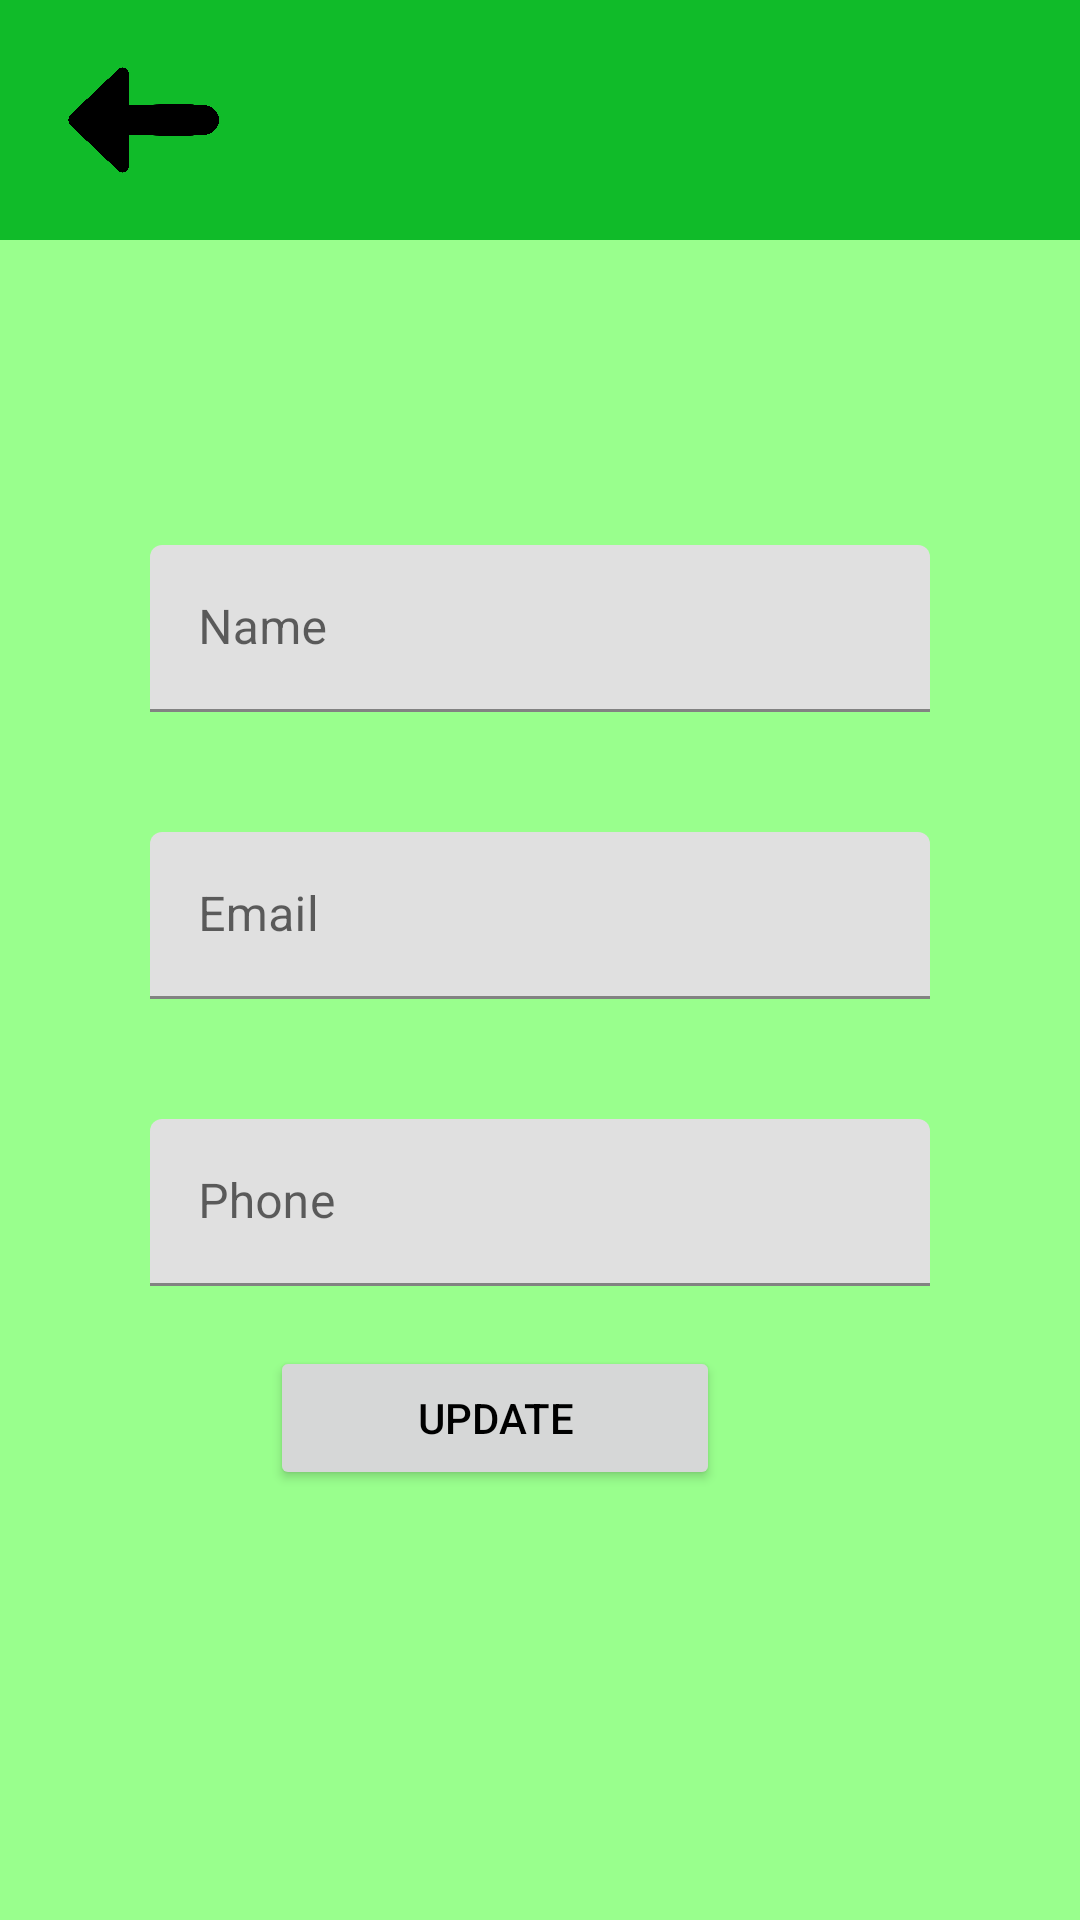

This screen was rendered from an Android layout file. Write that file and the resources it references.
<!-- AndroidManifest.xml: application theme Theme.CustomerList -->
<!-- res/layout/activity_profile.xml -->
<?xml version="1.0" encoding="utf-8"?>
<layout xmlns:android="http://schemas.android.com/apk/res/android"
    xmlns:app="http://schemas.android.com/apk/res-auto"
    xmlns:tools="http://schemas.android.com/tools">

    <androidx.constraintlayout.widget.ConstraintLayout
        android:layout_width="match_parent"
        android:layout_height="match_parent"
        android:background="@color/primary"
        tools:context=".ui.newCustomer.NewCustomerActivity">


        <androidx.constraintlayout.widget.ConstraintLayout
            android:id="@+id/constraintLayout2"
            android:layout_width="match_parent"
            android:layout_height="80dp"
            android:background="@color/background"
            app:layout_constraintEnd_toEndOf="parent"
            app:layout_constraintStart_toStartOf="parent"
            app:layout_constraintTop_toTopOf="parent">

            <ImageView
                android:id="@+id/buttonUpdateBack"
                android:layout_width="60dp"
                android:layout_height="60dp"
                android:contentDescription="@string/menu_back"
                android:src="@drawable/back_arrow"
                app:layout_constraintBottom_toBottomOf="parent"
                app:layout_constraintEnd_toEndOf="parent"
                app:layout_constraintHorizontal_bias="0.06"
                app:layout_constraintStart_toStartOf="parent"
                app:layout_constraintTop_toTopOf="parent" />
        </androidx.constraintlayout.widget.ConstraintLayout>


        <TextView
            android:id="@+id/nameProfile"
            android:layout_width="match_parent"
            android:layout_height="wrap_content"
            android:fontFamily="@font/fredoka_one"
            android:gravity="center_horizontal"
            android:layout_marginTop="10dp"
            android:textColor="@color/black"
            android:textSize="27sp"
            android:textStyle="italic"
            app:layout_constraintEnd_toEndOf="parent"
            app:layout_constraintHorizontal_bias="0.0"
            app:layout_constraintStart_toStartOf="parent"
            app:layout_constraintTop_toBottomOf="@+id/constraintLayout2" />

        <androidx.constraintlayout.widget.ConstraintLayout
            android:layout_width="match_parent"
            android:layout_height="wrap_content"
            android:layout_marginHorizontal="20dp"
            android:padding="6dp"
            android:layout_marginBottom="10dp"
            android:background="@color/accent"
            app:layout_constraintBottom_toTopOf="@+id/linearLayout"
            app:layout_constraintTop_toBottomOf="@+id/nameProfile">

            <ImageView
                android:id="@+id/emailSend"
                android:layout_width="30dp"
                android:layout_height="30dp"
                android:src="@drawable/ic_send_email"
                app:layout_constraintBottom_toBottomOf="parent"
                app:layout_constraintEnd_toStartOf="@+id/phoneCall"
                app:layout_constraintHorizontal_bias="0.5"
                app:layout_constraintStart_toStartOf="parent"
                app:layout_constraintTop_toTopOf="parent"
                android:contentDescription="@string/button_send_email" />

            <ImageView
                android:id="@+id/phoneCall"
                android:layout_width="30dp"
                android:layout_height="30dp"
                android:src="@drawable/ic_phone_call"
                app:layout_constraintBottom_toBottomOf="parent"
                app:layout_constraintEnd_toEndOf="parent"
                app:layout_constraintHorizontal_bias="0.5"
                app:layout_constraintStart_toEndOf="@+id/emailSend"
                app:layout_constraintTop_toTopOf="parent"
                android:contentDescription="@string/button_call" />

        </androidx.constraintlayout.widget.ConstraintLayout>

        <LinearLayout
            android:id="@+id/linearLayout"
            android:layout_width="match_parent"
            android:layout_height="wrap_content"
            android:layout_margin="18dp"
            android:background="@drawable/background_field"
            android:orientation="vertical"
            android:paddingHorizontal="12dp"
            android:paddingTop="30dp"
            android:paddingBottom="12dp"
            app:layout_constraintBottom_toBottomOf="parent"
            app:layout_constraintEnd_toEndOf="parent"
            app:layout_constraintStart_toStartOf="parent"
            app:layout_constraintTop_toTopOf="parent">

            <com.google.android.material.textfield.TextInputLayout
                android:layout_width="match_parent"
                android:layout_height="wrap_content"
                android:hint="@string/name"
                android:padding="20dp"
                android:textSize="22sp">

                <com.google.android.material.textfield.TextInputEditText
                    android:id="@+id/editNameUpdate"
                    android:layout_width="match_parent"
                    android:layout_height="wrap_content" />
            </com.google.android.material.textfield.TextInputLayout>


            <com.google.android.material.textfield.TextInputLayout
                android:layout_width="match_parent"
                android:layout_height="wrap_content"
                android:hint="@string/email"
                android:padding="20dp"
                android:textSize="22sp">

                <com.google.android.material.textfield.TextInputEditText
                    android:id="@+id/editEmailUpdate"
                    android:layout_width="match_parent"
                    android:layout_height="wrap_content"
                    android:inputType="textWebEmailAddress" />
            </com.google.android.material.textfield.TextInputLayout>


            <com.google.android.material.textfield.TextInputLayout
                android:layout_width="match_parent"
                android:layout_height="wrap_content"
                android:hint="@string/phone"
                android:padding="20dp"
                android:textSize="22sp">

                <com.google.android.material.textfield.TextInputEditText
                    android:id="@+id/editPhoneUpdate"
                    android:layout_width="match_parent"
                    android:layout_height="wrap_content"
                    android:inputType="phone" />
            </com.google.android.material.textfield.TextInputLayout>

            <LinearLayout
                android:layout_width="match_parent"
                android:layout_height="wrap_content"
                android:orientation="horizontal">

                <Button
                    android:id="@+id/buttonUpdateClient"
                    android:layout_width="0dp"
                    android:layout_height="wrap_content"
                    android:layout_gravity="center_vertical"
                    android:layout_marginHorizontal="60dp"
                    android:layout_weight="1"
                    android:text="@string/update"
                    android:textColor="@color/black" />

                <ImageView
                    android:id="@+id/buttonDelete"
                    android:layout_width="30dp"
                    android:layout_height="30dp"
                    android:layout_gravity="center_vertical"
                    android:contentDescription="@string/button_delete"
                    android:src="@drawable/ic_delete" />


            </LinearLayout>


        </LinearLayout>

        <ProgressBar
            android:id="@+id/progressProfile"
            android:layout_width="80dp"
            android:layout_height="80dp"
            android:visibility="gone"
            app:layout_constraintBottom_toBottomOf="parent"
            app:layout_constraintEnd_toEndOf="@+id/linearLayout"
            app:layout_constraintStart_toStartOf="parent"
            app:layout_constraintTop_toTopOf="parent" />


    </androidx.constraintlayout.widget.ConstraintLayout>
</layout>
<!-- resources referenced by this layout -->
<resources>
  <color name="accent">#60ef5c</color>
  <color name="background">#10bb29</color>
  <color name="black">#FF000000</color>
  <color name="primary">#99ff8d</color>
  <!-- drawable back_arrow: png bitmap (drawable-v24, 100542 bytes) -->
  <!-- drawable ic_phone_call (drawable) -->
  <vector android:autoMirrored="true" android:height="24dp"
      android:tint="#B50000" android:viewportHeight="24"
      android:viewportWidth="24" android:width="24dp" xmlns:android="http://schemas.android.com/apk/res/android">
      <path android:fillColor="@android:color/white" android:pathData="M18,11l5,-5 -5,-5v3h-4v4h4v3zM20,15.5c-1.25,0 -2.45,-0.2 -3.57,-0.57 -0.35,-0.11 -0.74,-0.03 -1.02,0.24l-2.2,2.2c-2.83,-1.44 -5.15,-3.75 -6.59,-6.59l2.2,-2.21c0.28,-0.26 0.36,-0.65 0.25,-1C8.7,6.45 8.5,5.25 8.5,4c0,-0.55 -0.45,-1 -1,-1L4,3c-0.55,0 -1,0.45 -1,1 0,9.39 7.61,17 17,17 0.55,0 1,-0.45 1,-1v-3.5c0,-0.55 -0.45,-1 -1,-1z"/>
  </vector>
  <!-- drawable ic_send_email (drawable) -->
  <vector android:height="24dp" android:tint="#B50000"
      android:viewportHeight="24" android:viewportWidth="24"
      android:width="24dp" xmlns:android="http://schemas.android.com/apk/res/android">
      <path android:fillColor="@android:color/white" android:pathData="M20,4L4,4c-1.1,0 -1.99,0.9 -1.99,2L2,18c0,1.1 0.9,2 2,2h16c1.1,0 2,-0.9 2,-2L22,6c0,-1.1 -0.9,-2 -2,-2zM20,8l-8,5 -8,-5L4,6l8,5 8,-5v2z"/>
  </vector>
  <string name="button_call">Button_call</string>
  <string name="button_delete">button_delete</string>
  <string name="button_send_email">button_send_email</string>
  <string name="email">Email</string>
  <string name="menu_back">menu_back</string>
  <string name="name">Name</string>
  <string name="phone">Phone</string>
  <string name="update">update</string>
  <style name="Theme.CustomerList" parent="Theme.MaterialComponents.Light.NoActionBar">
          
          <item name="colorPrimary">@color/primary</item>
          <item name="colorPrimaryVariant">@color/accent</item>
          <item name="colorOnPrimary">@color/white</item>
          
          <item name="colorSecondary">@color/teal_200</item>
          <item name="colorSecondaryVariant">@color/teal_700</item>
          <item name="colorOnSecondary">@color/black</item>
          
          <item name="android:statusBarColor" tools:targetApi="l">?attr/colorPrimaryVariant</item>
          
      </style>
  <color name="white">#FFFFFFFF</color>
  <color name="teal_200">#FF03DAC5</color>
  <color name="teal_700">#FF018786</color>
</resources>
